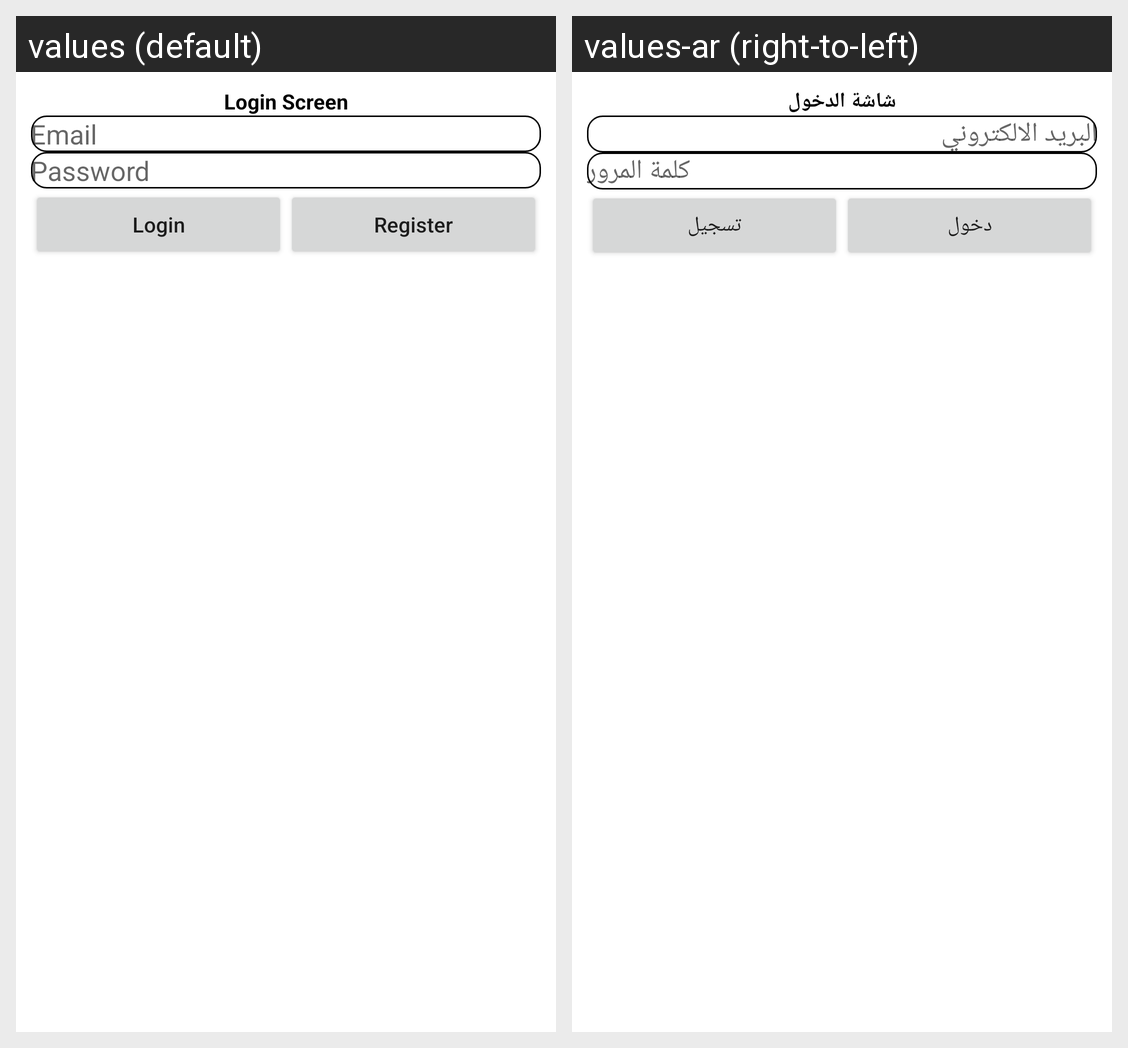

This grid shows one Android layout under two languages. Give, for every string resource on the screen, its name, the default text and each shown locale's text.
Android screen res/layout/login.xml rendered under 2 locales, left to right: values (default), values-ar (right-to-left). Device: Nexus 5 (rendered at 1080×1920; each locale shown at half size, 540×960, under a caption strip naming it); theme Theme.AndroidUltrasSat.
Strings drawn on this screen, with the default value and each locale's value (text and hints the layout hard-codes, and strings that could not be matched under every locale, appear in the picture but are not listed):

login_screen
  values: Login Screen
  values-ar: شاشة الدخول

email
  values: Email
  values-ar: البريد الالكتروني

password
  values: Password
  values-ar: كلمة المرور

login
  values: Login
  values-ar: دخول

register
  values: Register
  values-ar: تسجيل
